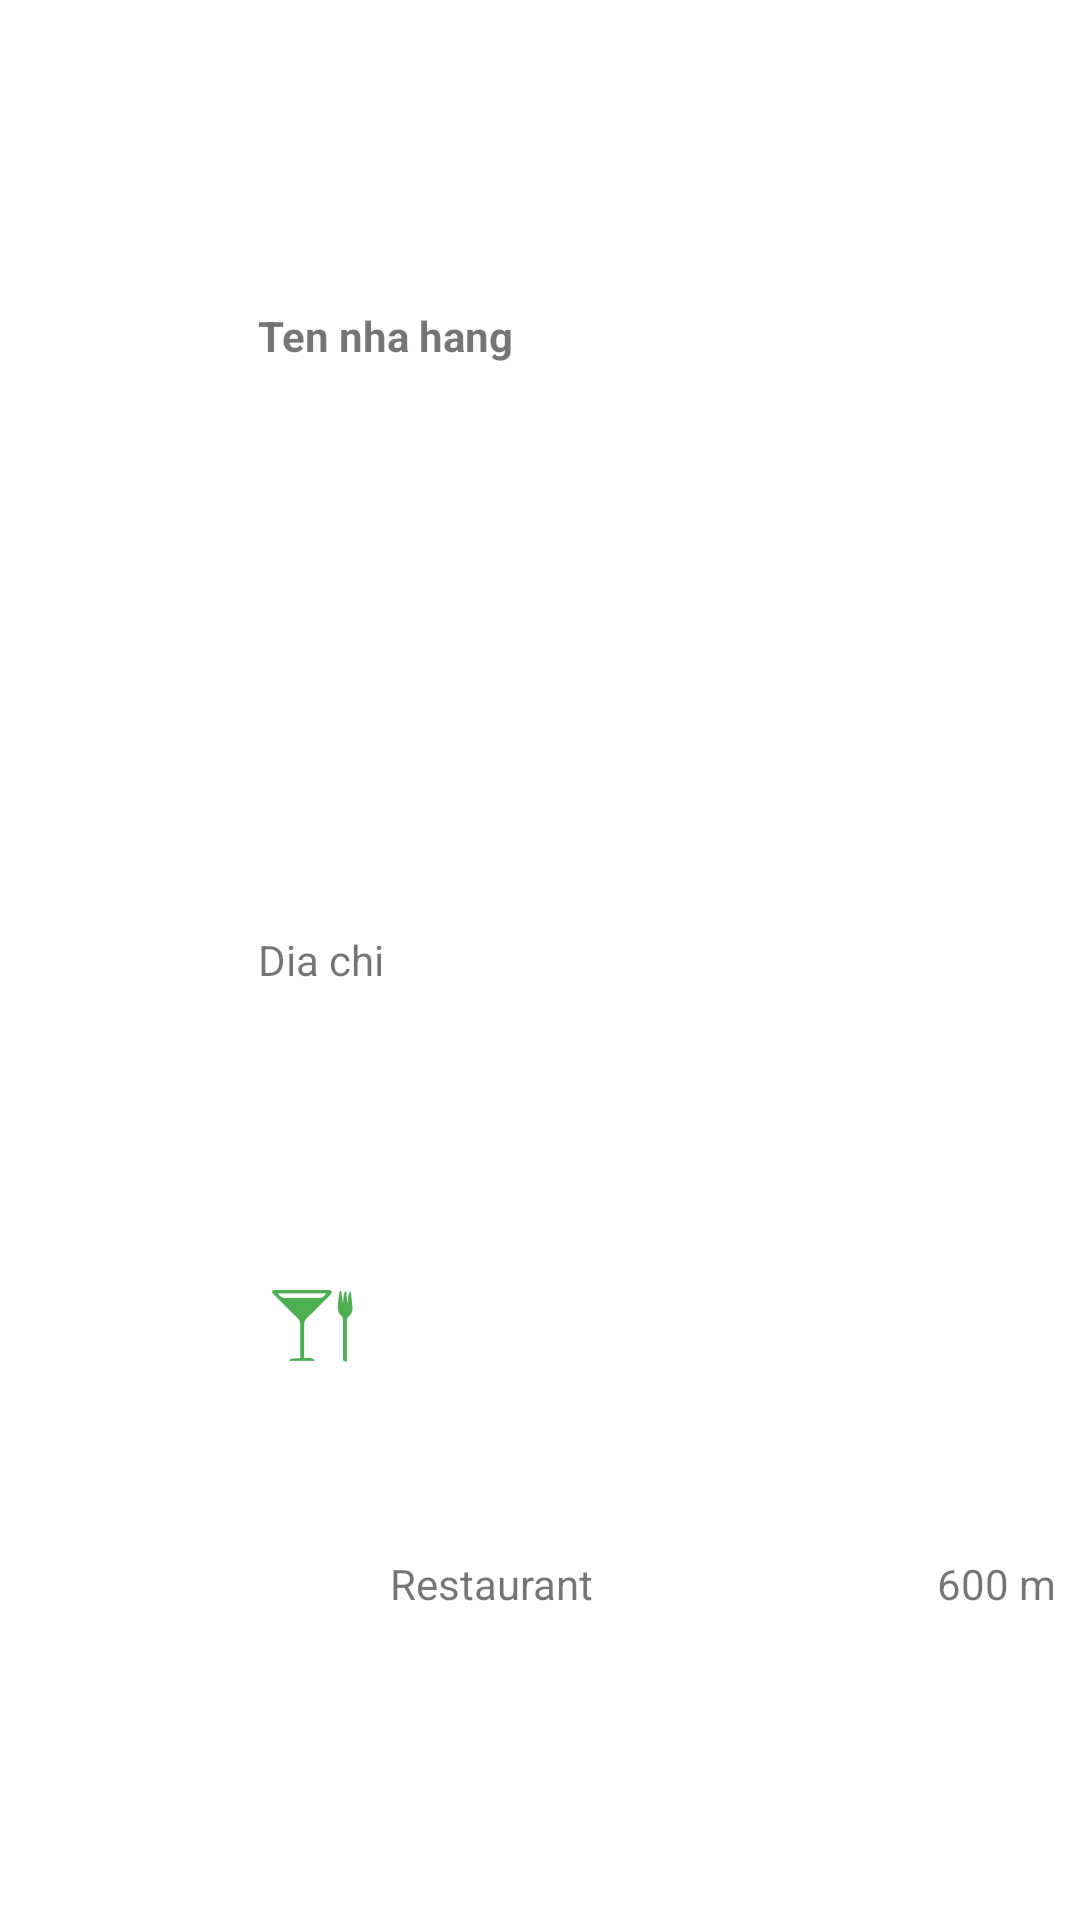

Produce the Android XML layout that renders to this screen, including the resource entries it uses.
<!-- AndroidManifest.xml: application theme AppTheme -->
<!-- res/layout/result_row.xml -->
<?xml version="1.0" encoding="utf-8"?>
<LinearLayout xmlns:android="http://schemas.android.com/apk/res/android"
    android:layout_width="match_parent"
    android:layout_height="wrap_content"
    android:orientation="horizontal"
    android:background="@color/colorWhite"
    android:padding="@dimen/activity_horizontal_padding">

    <ImageView
        android:id="@+id/ivPlace"
        android:layout_width="@dimen/width_image_view_result"
        android:layout_height="@dimen/height_image_view_result" />
    <LinearLayout
        android:layout_width="match_parent"
        android:layout_height="match_parent"
        android:paddingLeft="@dimen/activity_horizontal_padding"
        android:orientation="vertical">
        <TextView
            android:id="@+id/tvPlaceName"
            android:layout_width="match_parent"
            android:layout_height="match_parent"
            android:maxLines="1"
            android:textStyle="bold"
            android:gravity="center_vertical"
            android:layout_weight="1"
            android:text="Ten nha hang"/>
        <TextView
            android:id="@+id/tvPlaceAddress"
            android:layout_width="match_parent"
            android:layout_height="match_parent"
            android:layout_weight="1"
            android:maxLines="1"
            android:gravity="center_vertical"
            android:text="Dia chi"/>
        <RelativeLayout
            android:layout_width="match_parent"
            android:layout_height="match_parent"
            android:layout_weight="1">
            <ImageView
                android:id="@+id/ivCategory"
                android:layout_width="wrap_content"
                android:layout_height="wrap_content"
                android:src="@drawable/ic_category_green_36dp_restaurant"
                />
            <TextView
                android:id="@+id/tvPlaceCategory"
                android:layout_width="wrap_content"
                android:layout_height="match_parent"
                android:layout_toRightOf="@+id/ivCategory"
                android:layout_marginLeft="@dimen/activity_horizontal_padding"
                android:gravity="center_vertical"
                android:text="@string/restaurant"/>
            <TextView
                android:id="@+id/tvPlaceDistance"
                android:layout_width="wrap_content"
                android:layout_height="match_parent"
                android:text="600 m"
                android:gravity="center_vertical"
                android:layout_alignParentEnd="true"/>
        </RelativeLayout>
    </LinearLayout>
</LinearLayout>
<!-- resources referenced by this layout -->
<resources>
  <color name="colorWhite">#fff</color>
  <dimen name="activity_horizontal_padding">8dp</dimen>
  <dimen name="height_image_view_result">70dp</dimen>
  <dimen name="width_image_view_result">70dp</dimen>
  <!-- drawable ic_category_green_36dp_restaurant: png bitmap (drawable-hdpi, 570 bytes) -->
  <string name="restaurant">Restaurant</string>
  <style name="AppTheme" parent="Theme.AppCompat.Light.DarkActionBar">
          
          <item name="colorPrimary">@color/colorPrimary</item>
          <item name="colorPrimaryDark">@color/colorPrimaryDark</item>
          <item name="colorAccent">@color/colorAccent</item>
      </style>
  <color name="colorPrimary">#4CAF50</color>
  <color name="colorPrimaryDark">#388E3C</color>
  <color name="colorAccent">#4CAF50</color>
</resources>
